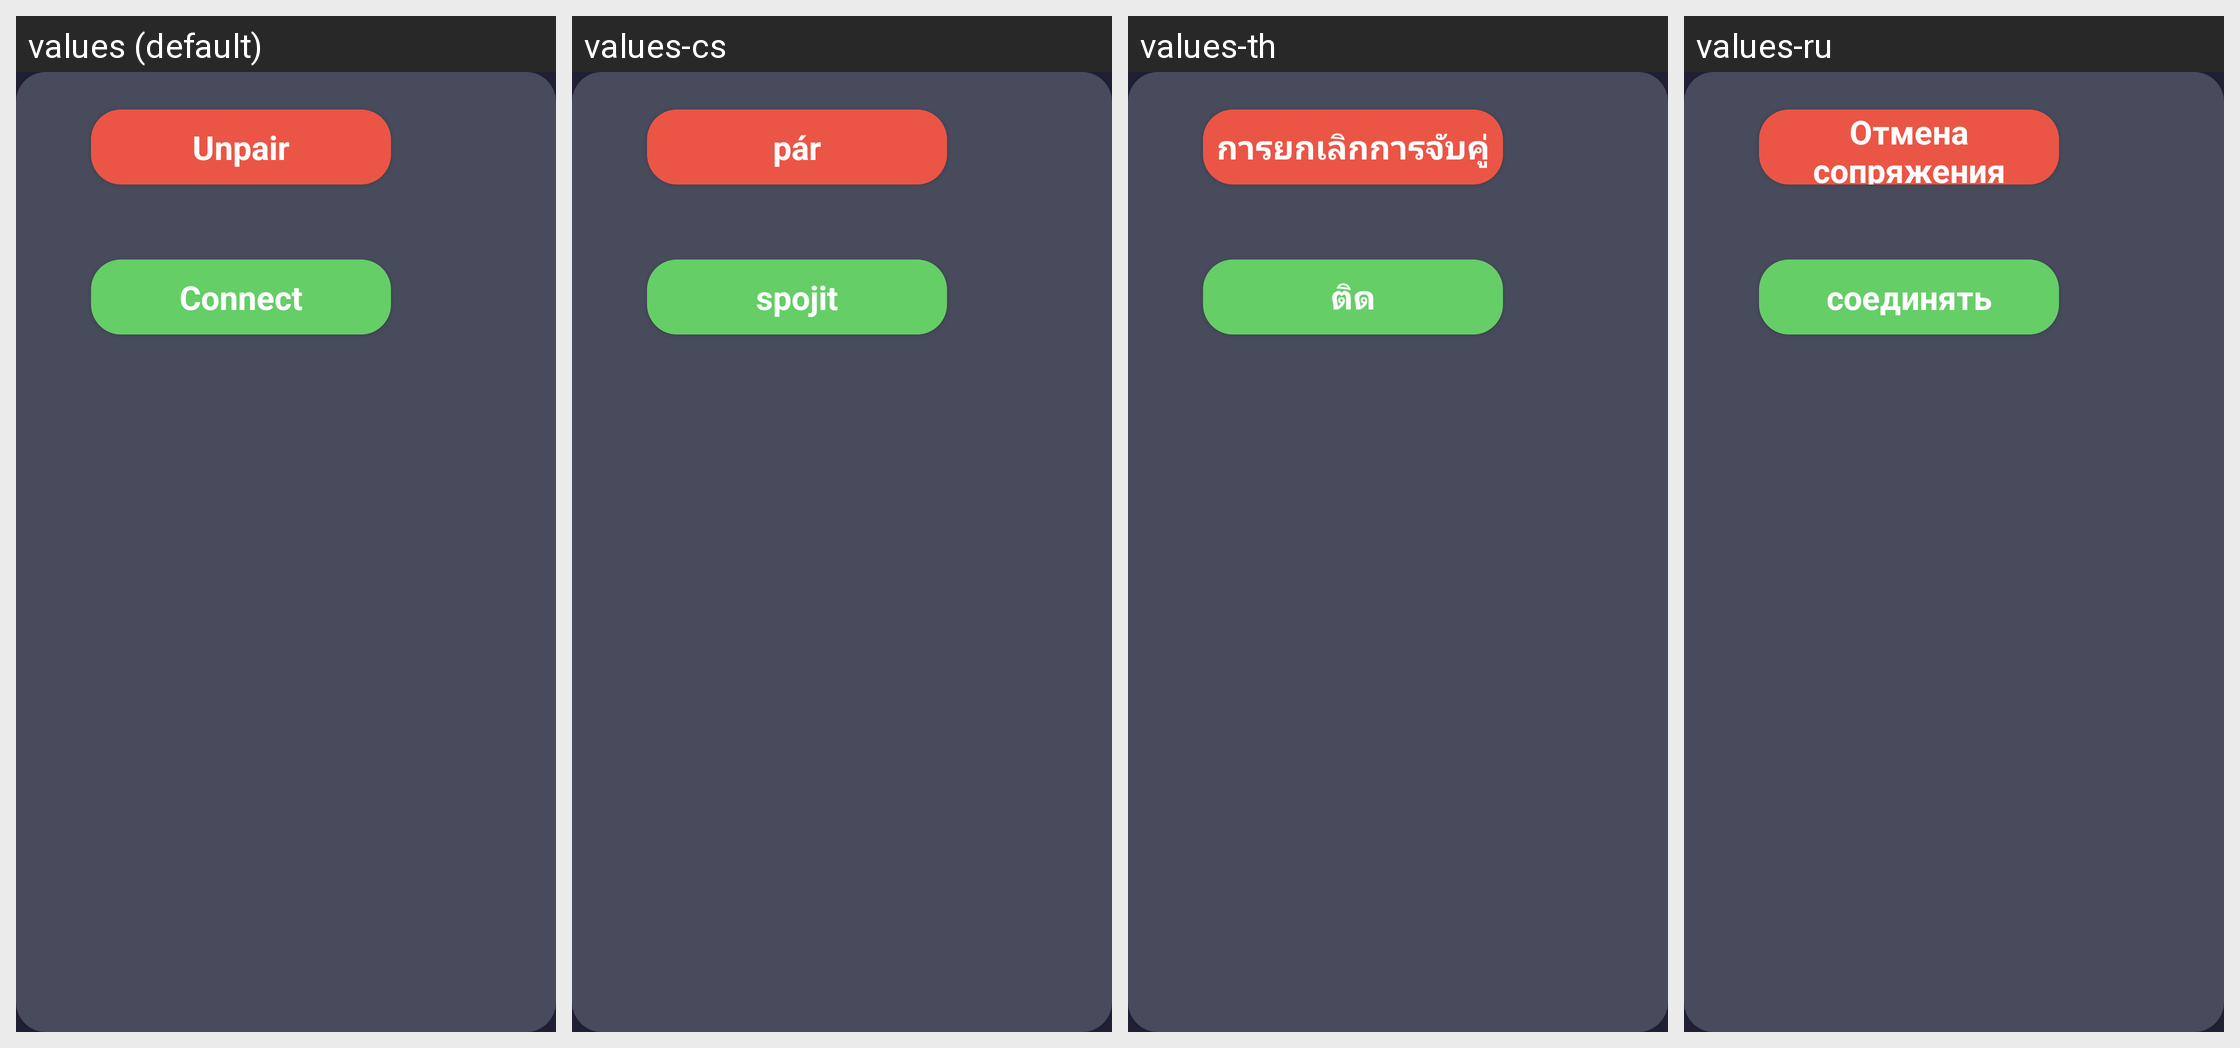

Translations of the strings shown on this Android screen, per locale in the grid:
Android screen res/layout/dialog_options.xml rendered under 4 locales, left to right: values (default), values-cs, values-th, values-ru. Device: Nexus 5 (rendered at 1080×1920; each locale shown at half size, 540×960, under a caption strip naming it); theme Theme.Bluetooth.
Other locales in the repository, not shown: values-ar, values-de, values-el, values-es, values-fa, values-fr, values-hu, values-in, values-iw, values-ja, values-ko, values-ms, values-nl, values-pl, values-pt, values-ro, values-sk, values-tr, values-uk, values-vi, values-zh-rCN, values-zh-rHK, values-zh-rTW.
Strings drawn on this screen, with the default value and each locale's value (text and hints the layout hard-codes, and strings that could not be matched under every locale, appear in the picture but are not listed):

unpair
  values: Unpair
  values-cs: pár
  values-th: การยกเลิกการจับคู่
  values-ru: Отмена сопряжения

connect
  values: Connect
  values-cs: spojit
  values-th: ติด
  values-ru: соединять
